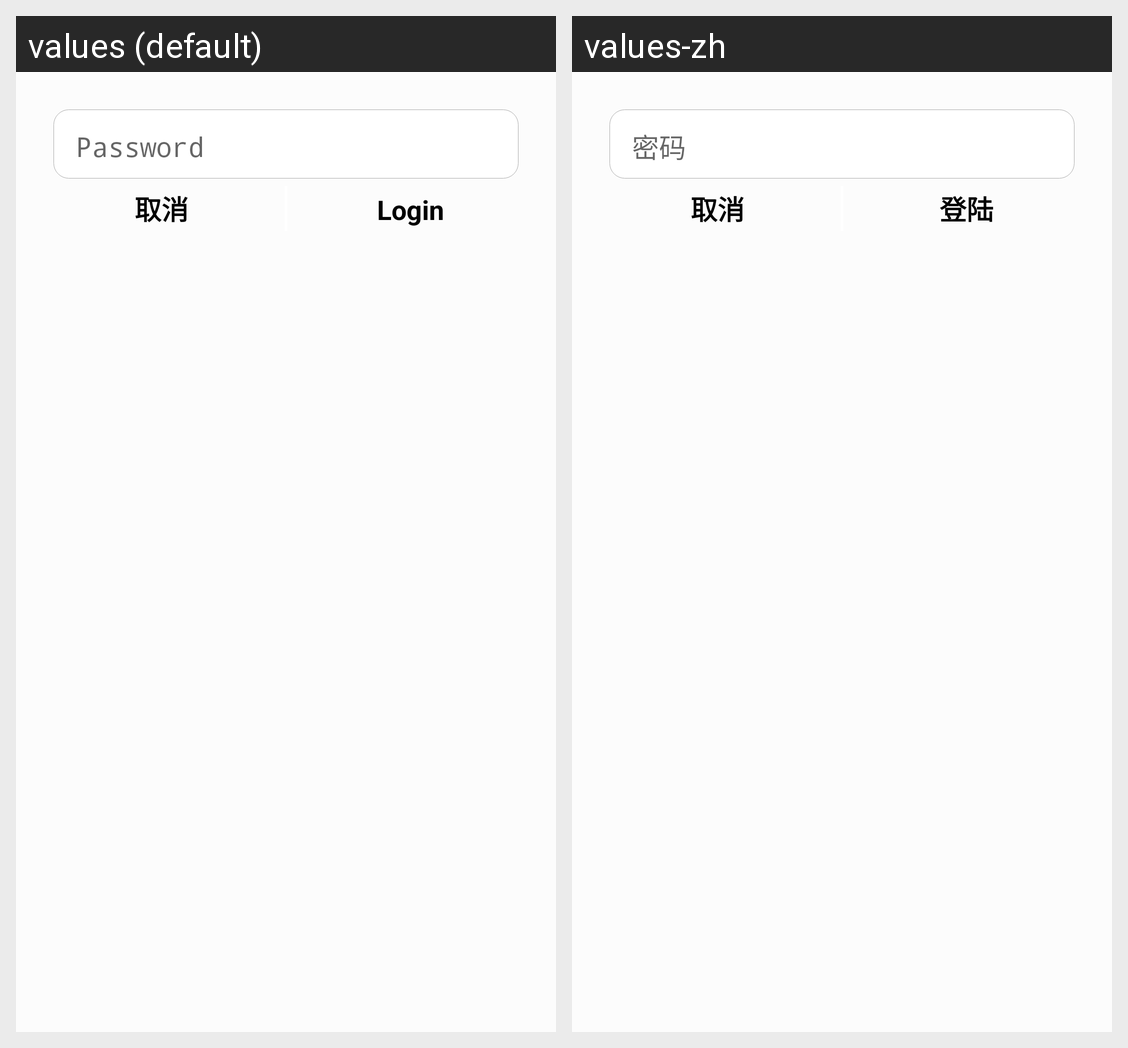

The same Android screen rendered under two of its app's locales, left to right. List the strings drawn on it with the default value and each locale's translation.
Android screen res/layout/login_dialog.xml rendered under 2 locales, left to right: values (default), values-zh. Device: Nexus 5 (rendered at 1080×1920; each locale shown at half size, 540×960, under a caption strip naming it); theme AppTheme.
Strings drawn on this screen, with the default value and each locale's value (text and hints the layout hard-codes, and strings that could not be matched under every locale, appear in the picture but are not listed):

password
  values: Password
  values-zh: 密码

cancel
  values: 取消
  values-zh: 取消

Login
  values: Login
  values-zh: 登陆
